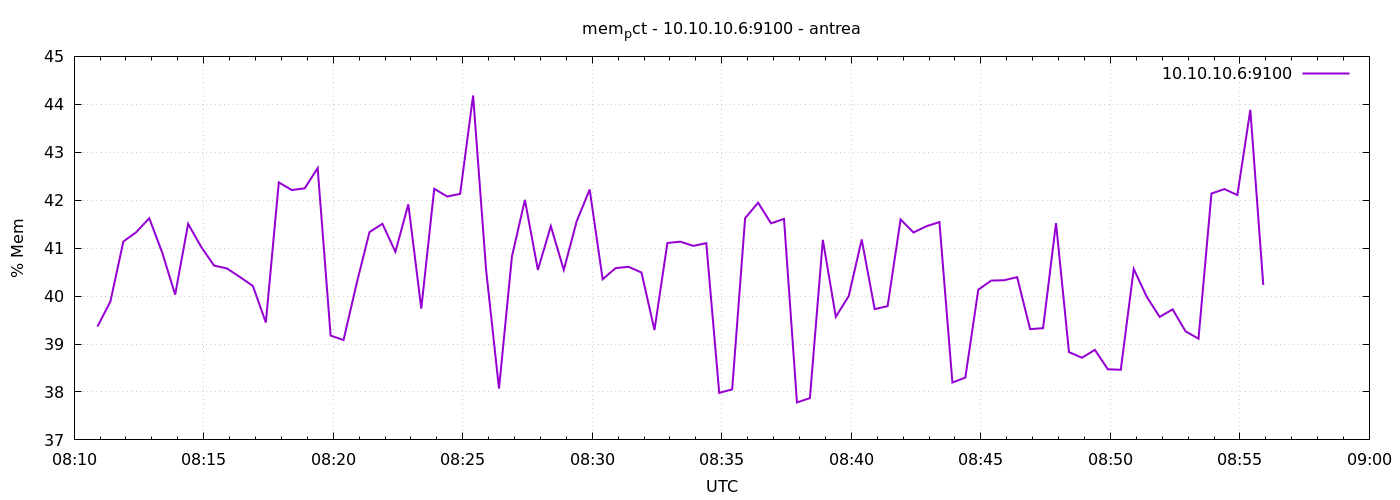

Source data for this figure (header and first rows):
1777018254	39.363986852802256
1777018284	39.89
1777018314	41.14
1777018344	41.33
1777018374	41.62
1777018404	40.91
1777018434	40.03
1777018464	41.51
1777018494	41.03
1777018524	40.64
1777018554	40.58
1777018584	40.4
1777018614	40.21
1777018644	39.45
1777018674	42.37
1777018704	42.21
1777018734	42.25
1777018764	42.67
1777018794	39.18
1777018824	39.08
1777018854	40.25
1777018884	41.33
1777018914	41.51
1777018944	40.92
1777018974	41.91
1777019004	39.74
1777019034	42.24
1777019064	42.08
1777019094	42.13
1777019124	44.18
1777019154	40.56
1777019184	38.07
1777019214	40.83
1777019244	42.01
1777019274	40.55
1777019304	41.46
1777019334	40.54
1777019364	41.56
1777019394	42.22
1777019424	40.35
1777019454	40.58
1777019484	40.61
1777019514	40.49
1777019544	39.29
1777019574	41.11
1777019604	41.14
1777019634	41.05
1777019664	41.1
1777019694	37.98
1777019724	38.05
1777019754	41.63
1777019784	41.95
1777019814	41.52
1777019844	41.61
1777019874	37.78
1777019904	37.87
1777019934	41.17
1777019964	39.57
1777019994	40
1777020024	41.18
1777020054	39.73
... 30 more rows
